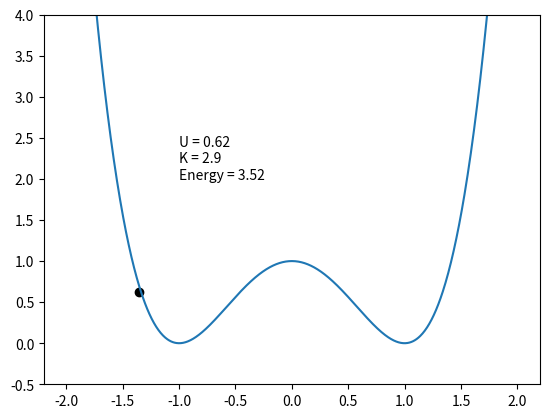

Generate this figure with matplotlib:
#!/usr/bin/env python3
# -*- coding: utf-8 -*-
"""
Created on Thu May 24 00:38:34 2018

[redacted]
"""

import numpy as np
import matplotlib.pyplot as plt

# x**2
#def f(x):
#    return x**2
#def fp(x):
#    return 2*x

#1-2x**2+x**4
def f(x):
    return 1 - 2 * x**2 + x**4
def fp(x):
    return -4 * x + 4 * x**3

def theta(x):
    return np.arctan(fp(x))

#Physical constants
g = 1;
m = 1;
x = np.linspace(-2, 2, 1000);
y = f(x)
v_norm = 0;
pos = [-1.7, f(-1.7)]
v = [0, 0]
direction = -1 * np.sign(fp(pos[0]))
E = m * g * f(pos[0])

#Time
#the maximal time will time_iterations*delta_t
time_iterations = 1000
delta_t = 0.01
t_span = np.arange(time_iterations)


fig = plt.figure(1)
ax = fig.add_subplot(111)
savefig = False

for t in t_span:
    if ((t % 10) == 0):
        ax.clear()
        #plot current position
        ax.plot(pos[0], pos[1], "ko")
        ax.plot(x, y)
        ax.text(-1, 2, "Energy = "+ str(np.around(1 / 2 * m * v_norm**2 + m * g * pos[1], decimals = 2)))
        ax.text(-1,2.2,"K = "+ str(np.around(1/2 * m * v_norm**2, decimals = 2)))
        ax.text(-1,2.4,"U = "+ str(np.around(m * g * pos[1], decimals = 2)))
        ax.set_ylim(-0.5, 4)
        
        if(savefig):
            fig.savefig("./pictures2D/frame" + str(t) + ".jpg")
        else:
            plt.pause(0.01)
    
    #new speed using energy conservation#
        #particule reaches its apex        
    if (2 / m * (E - m * g * f(pos[0])) <= 0):
        direction = -1 * np.sign(fp(pos[0]))
        pos[0] += 0.01 * direction
        pos[1] = f(pos[0])
    else:
        #calculate new speed
        v_norm = np.sqrt(2 / m * (E - m * g * f(pos[0])))
        v = v_norm * direction * np.array([np.cos(theta(pos[0])), np.sin(theta(pos[0]))])
        pos += delta_t*v
